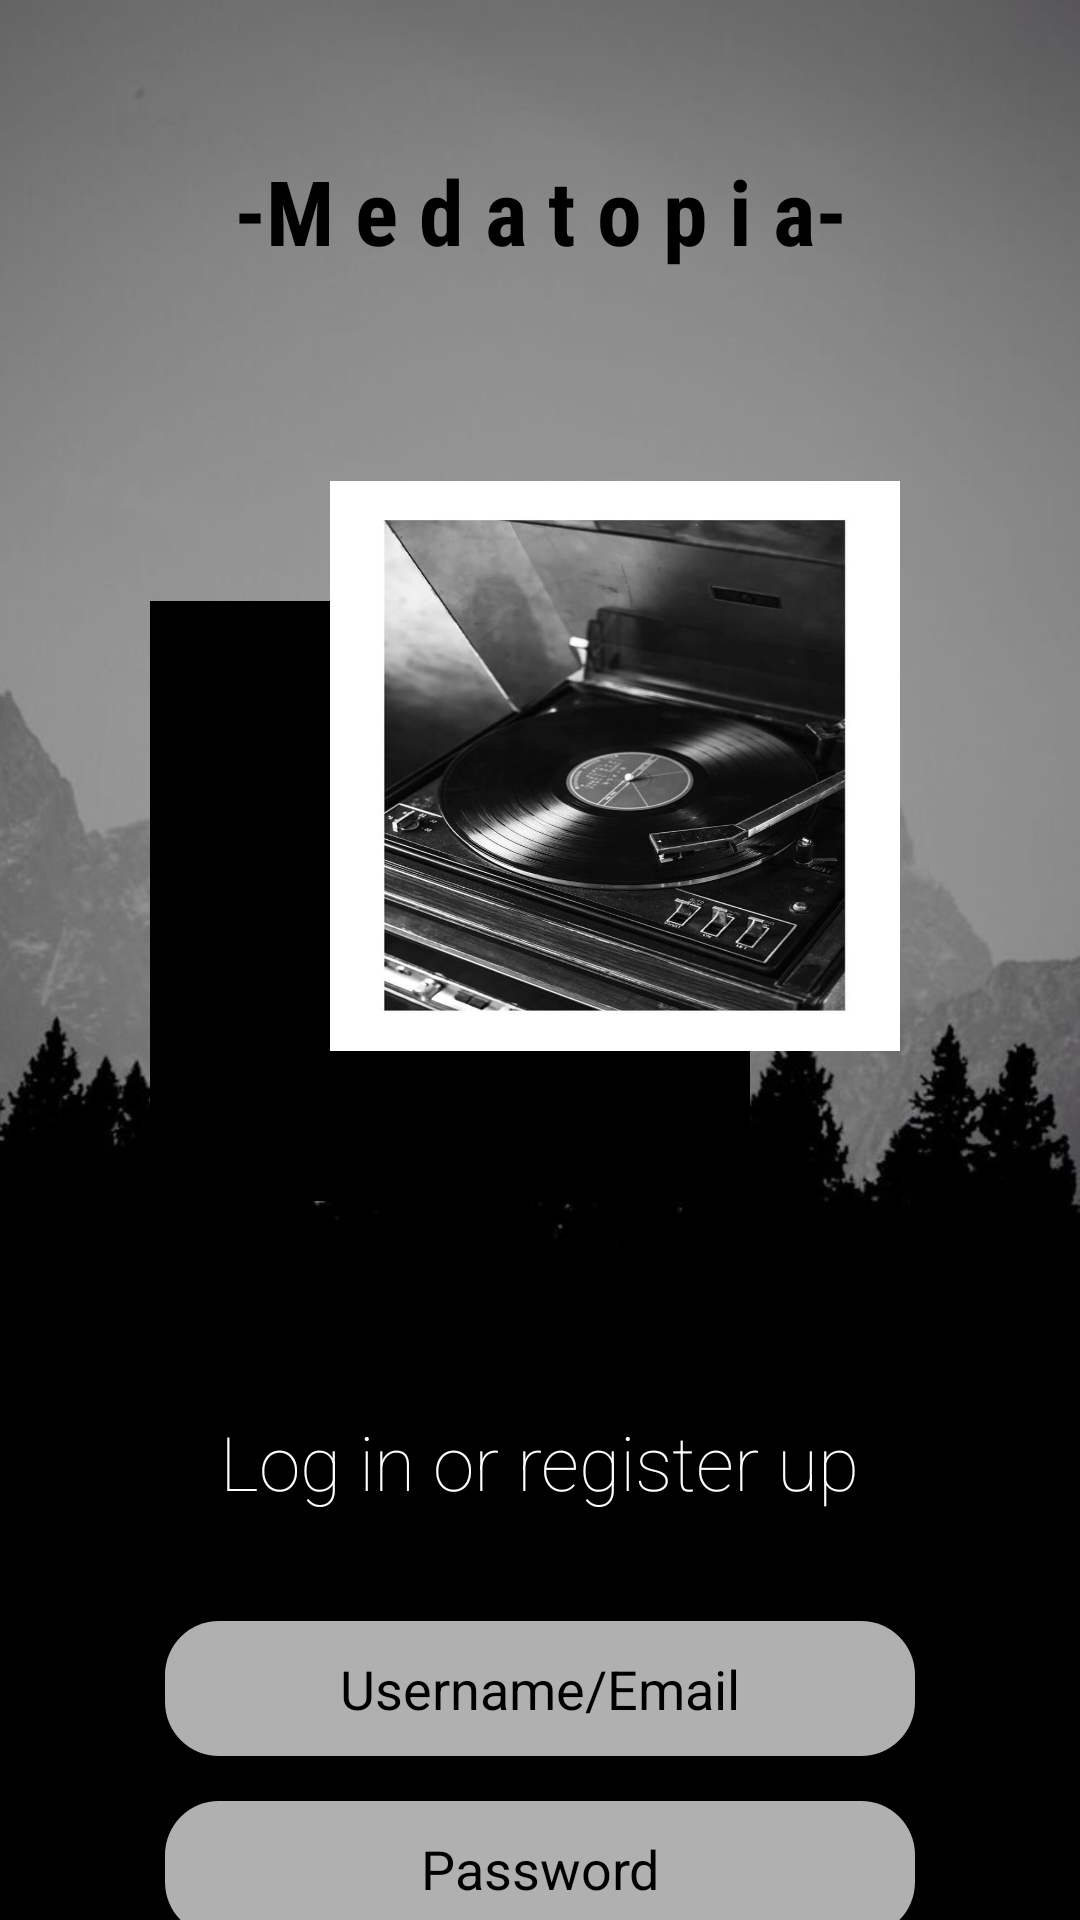

Write the Android layout XML for this screen, with the resource values it uses.
<!-- AndroidManifest.xml: application theme Theme.Homework8 -->
<!-- res/layout/activity_main.xml -->
<?xml version="1.0" encoding="utf-8"?>
<androidx.constraintlayout.widget.ConstraintLayout xmlns:android="http://schemas.android.com/apk/res/android"
    xmlns:app="http://schemas.android.com/apk/res-auto"
    xmlns:tools="http://schemas.android.com/tools"
    android:layout_width="match_parent"
    android:layout_height="match_parent"
    android:background="@drawable/back"
    tools:context=".MainActivity">


    <TextView
        android:id="@+id/log"
        android:layout_width="wrap_content"
        android:layout_height="wrap_content"
        android:layout_marginTop="50dp"
        android:text="@string/m_e_d_a_t_o_p_i_a"
        android:textSize="30sp"
        android:textStyle="bold"
        android:fontFamily="sans-serif-condensed"
        android:textColor="@color/black"

        app:layout_constraintLeft_toLeftOf="parent"
        app:layout_constraintRight_toRightOf="parent"
        app:layout_constraintTop_toTopOf="parent" />

    <TextView
        android:id="@+id/happy"
        android:layout_width="wrap_content"
        android:layout_height="wrap_content"
        android:text="Log in or register up"
        android:textColor="@color/white"
        android:textSize="25dp"
        android:fontFamily="sans-serif-thin"
        android:layout_marginTop="70dp"
        app:layout_constraintLeft_toLeftOf="parent"
        app:layout_constraintRight_toRightOf="parent"
        app:layout_constraintTop_toBottomOf="@+id/black"
        />
    <EditText
       android:id="@+id/email"
        android:layout_width="250sp"
        android:layout_height="45dp"
        android:layout_marginTop="140dp"
        android:background="@drawable/btn"
        android:gravity="center"
        android:hint="Username/Email"
        android:textColorHint="@color/black"
        app:layout_constraintEnd_toEndOf="parent"
        app:layout_constraintStart_toStartOf="parent"
        app:layout_constraintTop_toBottomOf="@+id/black" />
    <EditText
        android:id="@+id/password"
        android:layout_width="250sp"
        android:layout_height="45dp"
        android:layout_marginTop="15dp"
        android:gravity="center"
        android:background="@drawable/btn"
        android:hint="Password"
        android:inputType="textPassword"
        android:textColorHint="@color/black"
        app:layout_constraintEnd_toEndOf="parent"
        app:layout_constraintStart_toStartOf="parent"
        app:layout_constraintTop_toBottomOf="@+id/email"/>

    <Button
        android:id="@+id/bn_sn"
        android:layout_width="235sp"
        android:layout_height="45sp"
        android:layout_marginTop="25dp"
        android:background="@drawable/button"
        android:text="sigh in "
        android:textAllCaps="false"
        android:textColor="#BFBDBD"
        app:layout_constraintEnd_toEndOf="parent"
        app:layout_constraintStart_toStartOf="parent"
        app:layout_constraintTop_toBottomOf="@+id/password" />

        <ImageView
            android:id="@+id/black"
        android:layout_width="200sp"
        android:layout_height="200dp"
        android:layout_marginEnd="110dp"
        app:layout_constraintEnd_toEndOf="parent"
        android:background="@color/black"
        android:layout_marginTop="110dp"
        app:layout_constraintTop_toBottomOf="@+id/log"/>
    <ImageView
        android:id="@+id/white"
        android:layout_width="190sp"
        android:layout_height="190dp"
        android:layout_marginEnd="60dp"
        app:layout_constraintEnd_toEndOf="parent"
        android:background="@drawable/backround"
        android:layout_marginTop="70dp"
        app:layout_constraintTop_toBottomOf="@+id/log"/>




</androidx.constraintlayout.widget.ConstraintLayout>
<!-- resources referenced by this layout -->
<resources>
  <!-- drawable back: jpg bitmap (drawable-v24, 59891 bytes) -->
  <!-- drawable backround: jpg bitmap (drawable-v24, 121175 bytes) -->
  <!-- drawable btn (drawable) -->
  <?xml version="1.0" encoding="utf-8"?>
  <shape
      android:shape="rectangle"
      xmlns:android="http://schemas.android.com/apk/res/android">
      <solid android:color="#B0FFFFFF"/>
      <corners android:radius="18dp"/>
  </shape>
  <!-- drawable button (drawable) -->
  <?xml version="1.0" encoding="utf-8"?>
  <shape
      android:shape="rectangle"
      xmlns:android="http://schemas.android.com/apk/res/android">
      <solid android:color="#7C686262"/>
      <corners android:radius="18dp"/>
  </shape>
  <string name="m_e_d_a_t_o_p_i_a">-M e d a t o p i a-</string>
  <style name="Theme.Homework8" parent="Theme.MaterialComponents.Light.NoActionBar.Bridge">
          
          <item name="colorPrimary">@color/purple_500</item>
          <item name="colorPrimaryVariant">@color/purple_700</item>
          <item name="colorOnPrimary">@color/white</item>
          
          <item name="colorSecondary">@color/teal_200</item>
          <item name="colorSecondaryVariant">@color/teal_700</item>
          <item name="colorOnSecondary">@color/black</item>
          
          <item name="android:statusBarColor" tools:targetApi="l">?attr/colorPrimaryVariant</item>
          
      </style>
  <!-- not gathered from this repository: default colours our renderer supplied (Android Studio template values) -->
  <color name="purple_500">#FF6200EE</color>
  <color name="purple_700">#FF3700B3</color>
  <color name="teal_200">#FF03DAC5</color>
  <color name="teal_700">#FF018786</color>
  <color name="black">#FF000000</color>
  <color name="white">#FFFFFFFF</color>
</resources>
